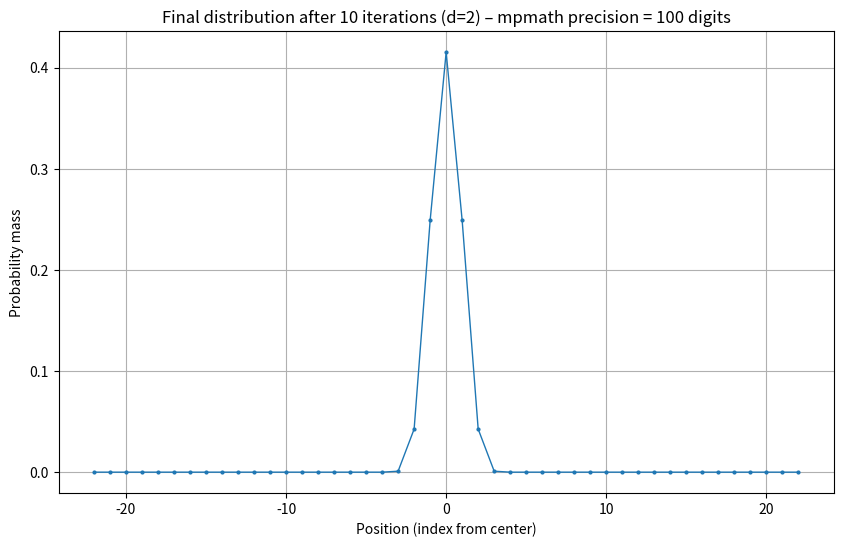

Generate this figure with matplotlib:
import numpy as np
import matplotlib.pyplot as plt
import mpmath as mp

# Set the desired precision (decimal digits)
mp.dps = 100   # you can increase this, e.g., to 100

def F(z, d):
    """
    Apply one iteration of the operator F to a probability distribution z.

    This function computes the distribution at the root of a d‑ary tree of height n
    given the distribution at the root of its subtrees of height n‑1 (represented by z).
    The operation corresponds to the recursion:

        A(z)_i = (z_{i-1} + z_i + z_{i+1})^d,      F(z) = A(z) / sum(A(z))

    Parameters
    ----------
    z : list of mpf numbers
        A list of length n representing a probability distribution over consecutive
        integer values. Index 0 corresponds to the smallest integer in the support,
        index n-1 to the largest. The values must be non‑negative and sum to 1.
    d : int
        The degree of the tree (branching factor).

    Returns
    -------
    list of mpf numbers
        A new list of length n+2 containing the next‑level distribution.
        Its support is extended by one on each side relative to z.
        The entries are normalized so that they sum to 1.

    Notes
    -----
    - The function assumes that outside the range [0, n-1] the probability is zero.
      Hence the boundary indices of the new distribution are computed using only
      the available neighbours from z.
    - High precision arithmetic (mpmath) is used throughout, which is essential
      for the very small probabilities that appear when d is large or after many
      iterations.
    - The input list does not need to be symmetric, but the context of the paper
      often deals with symmetric distributions around zero.
    - After applying F, the output list has length increased by 2. When iterating,
      remember to keep track of the integer coordinate corresponding to each index.
    """
    n = len(z)
    z_new = [mp.mpf(0)] * (n + 2)

    # Leftmost new index (original leftmost - 1): only neighbour at original leftmost contributes
    z_new[0] = z[0] ** d
    # Next index (original leftmost): neighbours at original leftmost and leftmost+1
    z_new[1] = (z[0] + z[1]) ** d

    # Rightmost new index (original rightmost + 1)
    z_new[-1] = z[-1] ** d
    # Previous index (original rightmost)
    z_new[-2] = (z[-1] + z[-2]) ** d

    # Interior indices: three neighbours available
    for i in range(2, n + 2 - 2):   # i runs from 2 to n-1 (inclusive) in the new list
        # z[i-2], z[i-1], z[i] correspond to the three neighbours in the original list
        z_new[i] = (z[i-2] + z[i-1] + z[i]) ** d

    # Normalize to obtain a probability distribution
    total = mp.fsum(z_new)
    z_new = [x / total for x in z_new]
    return z_new




def R(z):
    """
    Compute the ratio map R(z) for a symmetric probability distribution z.
    
    Parameters
    ----------
    z : list of mpf numbers
        A symmetric list of values around the centre, e.g. 
        z[0] = value at -L, z[L] = value at 0, z[-1] = value at +L.
        (Assumed length is odd.)
    
    Returns
    -------
    list of mpf numbers
        Ratios x_i = z_i / z_{i-1} for i = 1, 2, ..., L, where L = (len(z)-1)//2.
        If z_{i-1} == 0, x_i is set to 0.
    """
    L = (len(z) - 1) // 2          # maximum distance from the centre
    centre = L                     # index of the centre (distance 0)
    
    ratios = []
    for i in range(1, L+1):        # i = distance
        num   = z[centre + i]      # value at distance i
        denom = z[centre + i - 1]  # value at distance i-1
        if denom == 0:
            ratios.append(mp.mpf(0))
        else:
            ratios.append(num / denom)
    return ratios




def R_inv(x):
    """
    Compute the inverse of the ratio map R.

    Given a list x = [x_1, x_2, ..., x_L] of ratios, this function returns the
    symmetric probability distribution z (centered at zero) such that R(z) = x.

    The construction follows the explicit formula derived from the definition
    of R:  x_i = z_i / z_{i-1}  for i ≥ 1, with z_0 as the value at distance 0.
    For a symmetric distribution we have z_{-i} = z_i. The probabilities are
    normalised so that z_0 + 2·∑_{i=1}^{L} z_i = 1.

    Parameters
    ----------
    x : list of mpf numbers
        A list of length L representing the ratios x_1, x_2, … , x_L.
        All entries must be non‑negative.

    Returns
    -------
    list of mpf numbers
        A list of length 2L+1 representing the symmetric probability
        distribution z. The centre (distance 0) is at index L.
        The entries are normalised so that they sum to 1.

    Notes
    -----
    - The computation uses mpmath high‑precision arithmetic.
    - If any ratio x_j = 0, all subsequent products become zero,
      which is handled correctly.
    - The input is assumed to belong to the image of R (i.e., it satisfies
      the necessary convergence conditions), but the function will still
      produce a normalised list even if the sum of products diverges (in
      that case the denominator might be infinite, which would make z₀ = 0).
    - The length L of the input determines how many positive‑side values
      are returned; further ratios (beyond L) are assumed to be zero.
    """
    L = len(x)
    # Compute prefix products p[i] = prod_{j=1}^{i} x_j
    p = [mp.mpf(1)] * L       # p[i] corresponds to product up to i (1‑based)
    current = mp.mpf(1)
    for i in range(L):
        current *= x[i]
        p[i] = current

    # Denominator for z_0 = 1 / (1 + 2·∑ p[i])
    sum_prod = mp.fsum(p)
    denominator = 1 + 2 * sum_prod
    z0 = 1 / denominator

    # Build the symmetric list of length 2L+1
    total_len = 2 * L + 1
    z = [mp.mpf(0)] * total_len
    centre = L
    z[centre] = z0

    for i in range(1, L + 1):
        val = p[i-1] * z0
        z[centre + i] = val
        z[centre - i] = val

    return z




def psi(x, d):
    """
    Apply one iteration of the operator ψ to a ratio sequence x.

    ψ is defined as ψ = R ∘ F ∘ R⁻¹, where R maps a symmetric probability
    distribution to its ratios x_i = z_i / z_{i-1} (i ≥ 1).  The explicit
    formulas derived from the definition are:

        ψ_1(x) = ((1 + x_1 + x_1 x_2) / (1 + 2 x_1))^d
        ψ_n(x) = x_{n-1}^d * ((1 + x_n + x_n x_{n+1}) / (1 + x_{n-1} + x_{n-1} x_n))^d   (n ≥ 2)

    These formulas involve x_{n-1} even for the largest index, so the length
    of the non‑zero part of the sequence can increase.  Starting from a finite
    list x = [x_1, ..., x_L] (with x_{L+1} = x_{L+2} = ... = 0), the image ψ(x)
    will generally have non‑zero entries up to index L+1.  Indeed,
    ψ_{L+1}(x) = (x_L / (1 + x_L))^d, which is positive whenever x_L > 0.
    Hence the output list has length L+1.

    Parameters
    ----------
    x : list of mpf numbers
        A list representing the ratios x_1, x_2, ..., x_L.  All entries must be
        non‑negative.  The length L can be 0 (empty list), in which case the
        input is interpreted as the infinite zero sequence.
    d : int
        The degree of the tree (branching factor).

    Returns
    -------
    list of mpf numbers
        A list y of length L+1 (or length 1 if L=0) containing the ratios
        ψ_1(x), ψ_2(x), …, ψ_{L+1}(x).  All entries are non‑negative.

    Notes
    -----
    - The formulas are evaluated using mpmath high‑precision arithmetic.
    - When L=0 (empty list), the input corresponds to all ratios zero, and
      the output is [1] because ψ_1(0) = 1.
    - The output length is always one greater than the input length because
      the recurrence for ψ_{L+1} uses only x_L (and the implicitly zero
      x_{L+1}, x_{L+2}) and can be non‑zero.  This expansion is essential
      for correctly iterating ψ and matches the theoretical behaviour of the
      infinite‑dimensional map.
    """
    L = len(x)

    # Special case: empty list -> all ratios are zero
    if L == 0:
        return [mp.mpf(1)]

    # Output list of length L+1 (indices 0 … L)
    y = [mp.mpf(0)] * (L + 1)

    # ψ_1(x) = ((1 + x_1 + x_1 x_2) / (1 + 2 x_1))^d
    x1 = x[0]
    x2 = x[1] if L >= 2 else mp.mpf(0)
    numerator1 = 1 + x1 + x1 * x2
    denominator1 = 1 + 2 * x1
    y[0] = (numerator1 / denominator1) ** d

    # ψ_n for n = 2 … L
    for n in range(2, L + 1):          # n is the index in the infinite sequence
        idx = n - 1                     # corresponding position in y
        x_prev = x[n - 2]               # x_{n-1}
        x_curr = x[n - 1]               # x_n
        # x_{n+1} is zero if n == L, otherwise x[n]
        x_next = x[n] if n <= L - 1 else mp.mpf(0)

        numerator_n = 1 + x_curr + x_curr * x_next
        denominator_n = 1 + x_prev + x_prev * x_curr
        y[idx] = (x_prev ** d) * ((numerator_n / denominator_n) ** d)

    # ψ_{L+1} – only requires x_L (the last element of x)
    # Formula: ψ_{L+1} = x_L^d * ((1 + 0 + 0) / (1 + x_L + x_L·0))^d = (x_L / (1 + x_L))^d
    if L >= 1:
        x_last = x[-1]
        y[L] = (x_last / (1 + x_last)) ** d

    return y





# Parameters
d = 2
n_iter = 10

current = [mp.mpf(1), mp.mpf(1), mp.mpf(1), mp.mpf(1), mp.mpf(1), mp.mpf(1), mp.mpf(1),
           mp.mpf(10000000000 ** (d**2)), 
           ]

current = [mp.mpf('0.59921213559993591'), mp.mpf('0.17116340869591076'), mp.mpf('0.022174283842642663'), mp.mpf('0.00047120662159911935'), mp.mpf('2.220274346075569e-7'), mp.mpf('4.9693344487733511e-14'), mp.mpf('2.5283958362437904e-27'), mp.mpf('7.617751168586435e-54'), mp.mpf('1.0435316844974656e-106'), mp.mpf('4.9159427260390156e-211'), mp.mpf('1.9175861160775484e-415'), mp.mpf('2.2594152082361511e-797'), mp.mpf('1.2609347468913299e-1487'), mp.mpf('1.6681966885000534e-2550'), mp.mpf('7.0606025027378617e-4219'), mp.mpf('1.191940071683564e-6366'), mp.mpf('4.438210294782257e-10576'), mp.mpf('7.6277873282617044e-16599'), mp.mpf('2.6998209054458729e-31915'), mp.mpf('1.5767208112228036e-52325'), mp.mpf('1.1725232158742551e-122427'), mp.mpf('1.4460248342814947e-185506')]
current = R_inv(current)


# Convert to float for plotting (only loses precision in the plot, not the computation)
final_float = [float(x) for x in current]



# Create x‑axis centered at zero
half = (len(final_float) - 1) // 2
x = np.arange(-half, half + 1)

# Plot
plt.figure(figsize=(10, 6))
plt.plot(x, final_float, marker='o', markersize=2, linestyle='-', linewidth=1)
plt.xlabel('Position (index from center)')
plt.ylabel('Probability mass')
plt.title(f'Final distribution after {n_iter} iterations (d={d}) – mpmath precision = {mp.dps} digits')
plt.grid(True)
plt.show()

# Print the first few and last few values with full precision
print("First 5 values:")
for i, val in enumerate(current[:5]):
    print(f"  [{i}] = {mp.nstr(val, 20)}")   # show 20 significant digits
print("...")
print("Last 5 values:")
for i, val in enumerate(current[-5:]):
    idx = len(current) - 5 + i
    print(f"  [{idx}] = {mp.nstr(val, 20)}")
